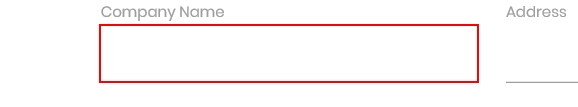
Task: practice for If statement
Workflow: Practice2-Set_Data

Step 1: type [row(0).ToString] into the text box in window 'Rpa Challenge'

Step 2: type [row(1).ToString] into the text box in window 'Rpa Challenge' (same screen as step 1)

Step 3: type [row(2).ToString] into the text box in window 'Rpa Challenge' (same screen as step 1)

Step 4: type [row(3).ToString] into the text box in window 'Rpa Challenge' (same screen as step 1)

Step 5: type [firstName] into the text box in window 'Rpa Challenge' (same screen as step 1)

Step 6: type [lastName] into the text box in window 'Rpa Challenge' (same screen as step 1)

Step 7: type [row(5).ToString] into the text box in window 'Rpa Challenge' (same screen as step 1)

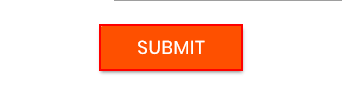
Step 8: click on the text box